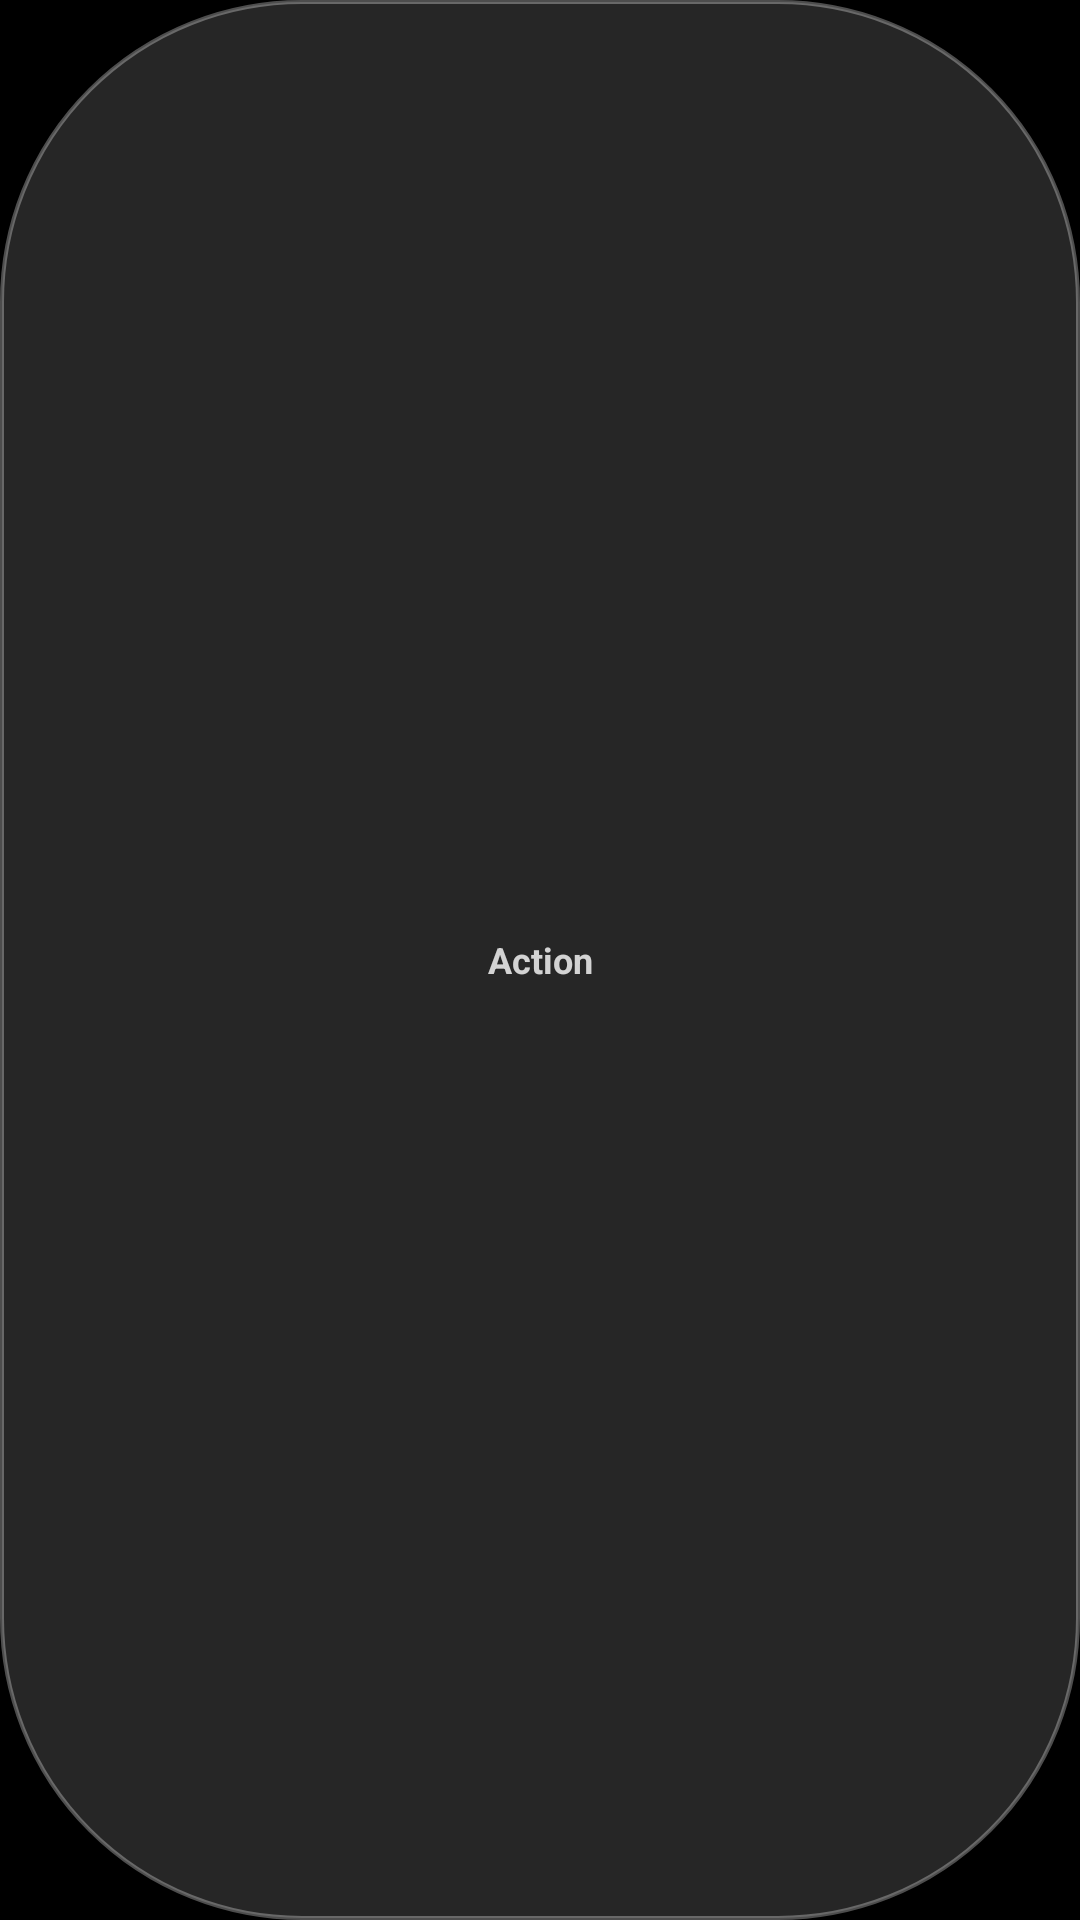

Write the Android layout XML for this screen, with the resource values it uses.
<!-- AndroidManifest.xml: application theme AppTheme -->
<!-- res/layout/category_item.xml -->
<?xml version="1.0" encoding="utf-8"?>
<TextView 
    xmlns:android="http://schemas.android.com/apk/res/android"
    android:id="@+id/tv_category_name"
    android:layout_width="wrap_content"
    android:layout_height="30dp"
    android:layout_marginRight="8dp"
    android:layout_marginEnd="8dp"
    android:background="@drawable/glass_pill"
    android:gravity="center"
    android:paddingLeft="14dp"
    android:paddingRight="14dp"
    android:text="Action"
    android:textColor="#CCFFFFFF"
    android:textSize="12sp"
    android:textStyle="bold"
    android:clickable="true"
    android:focusable="true"/>
<!-- resources referenced by this layout -->
<resources>
  <!-- drawable glass_pill (drawable) -->
  <?xml version="1.0" encoding="utf-8"?>
  <shape xmlns:android="http://schemas.android.com/apk/res/android">
      
      <solid android:color="#26FFFFFF"/>
      
      <stroke 
          android:width="1.2dp" 
          android:color="#4DFFFFFF"/>
      
      <corners android:radius="100dp"/>
  </shape>
  <style name="AppTheme" parent="android:Theme.Holo.NoActionBar">
  	</style>
</resources>
